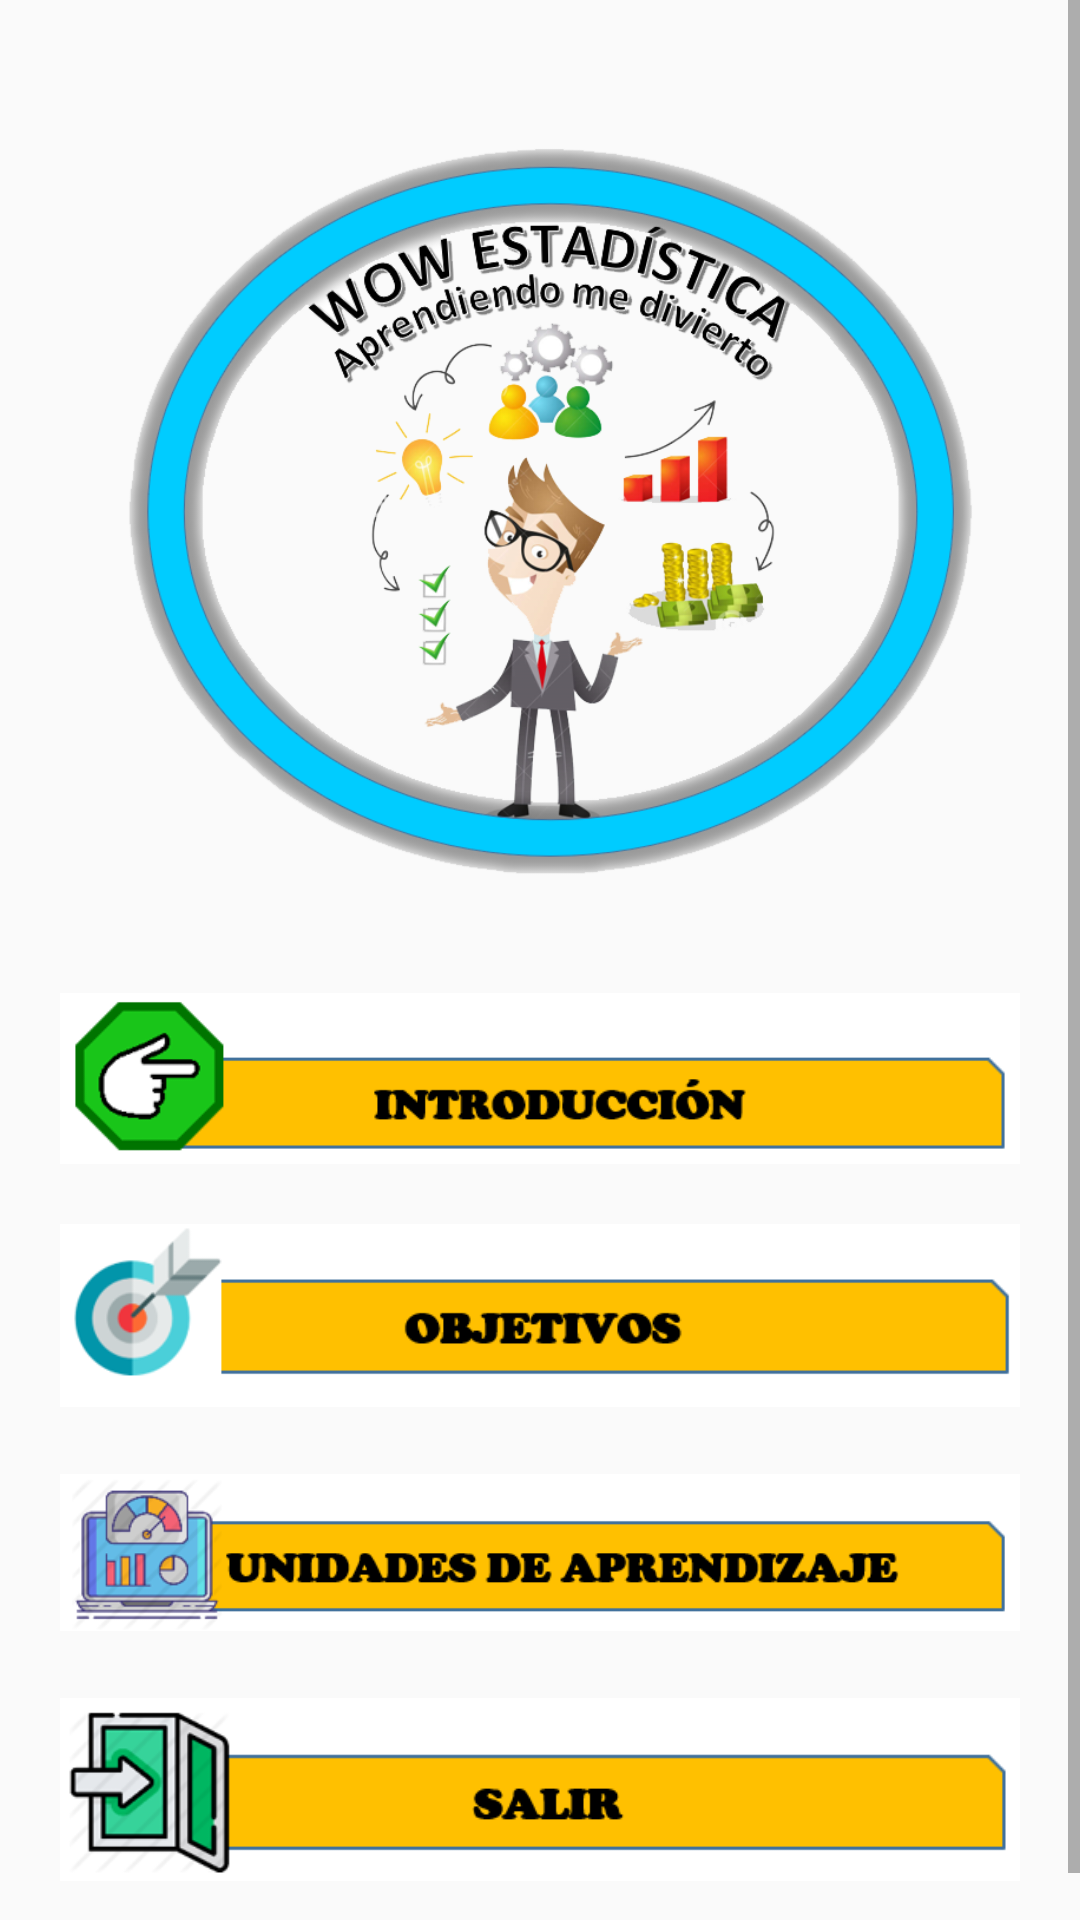

Layout XML and referenced resources for this Android screen:
<!-- AndroidManifest.xml: application theme Theme.WowEstadistica -->
<!-- res/layout/fragment_blank.xml -->
<?xml version="1.0" encoding="utf-8"?>
<FrameLayout xmlns:android="http://schemas.android.com/apk/res/android"
    xmlns:app="http://schemas.android.com/apk/res-auto"
    xmlns:tools="http://schemas.android.com/tools"
    android:layout_width="match_parent"
    android:layout_height="match_parent"
    tools:context=".fragments.BlankFragment">

    <ScrollView
        android:layout_width="match_parent"
        android:layout_height="match_parent">

        <LinearLayout
            android:layout_width="match_parent"
            android:layout_height="wrap_content"
            android:orientation="vertical"
            android:padding="20sp">

            <ImageView
                android:id="@+id/imageView3"
                android:layout_width="match_parent"
                android:layout_height="300dp"
                android:src="@drawable/logowow3" />

            <android.support.v7.widget.CardView
                android:id="@+id/cvIntroduccion"
                android:layout_width="match_parent"
                android:layout_height="match_parent"
                android:visibility="gone"
                app:cardElevation="5dp">

                <TextView
                    android:id="@+id/textView"
                    android:layout_width="wrap_content"
                    android:layout_height="wrap_content"
                    android:layout_gravity="center"
                    android:fontFamily="sans-serif"
                    android:padding="10dp"
                    android:text="Introducción"
                    android:textColor="#000000"
                    android:textSize="21sp" />
            </android.support.v7.widget.CardView>

            <ImageView
                android:id="@+id/ivIntroduccion"
                android:layout_width="match_parent"
                android:layout_height="79dp"
                android:src="@drawable/introduccion" />

            <android.support.v7.widget.CardView
                android:id="@+id/cvObjetivos"
                android:layout_width="match_parent"
                android:layout_height="match_parent"
                android:visibility="gone"
                app:cardElevation="5dp">

                <TextView
                    android:id="@+id/textView2"
                    android:layout_width="wrap_content"
                    android:layout_height="wrap_content"
                    android:layout_gravity="center"
                    android:fontFamily="sans-serif"
                    android:padding="10dp"
                    android:text="Objetivos"
                    android:textColor="#000000"
                    android:textSize="21sp" />
            </android.support.v7.widget.CardView>

            <ImageView
                android:id="@+id/ivObjetivos"
                android:layout_width="match_parent"
                android:layout_height="79dp"
                android:src="@drawable/objetivos" />

            <android.support.v7.widget.CardView
                android:id="@+id/cvUnidades"
                android:layout_width="match_parent"
                android:layout_height="match_parent"
                android:visibility="gone"
                app:cardElevation="5dp">

                <TextView
                    android:id="@+id/textView3"
                    android:layout_width="wrap_content"
                    android:layout_height="wrap_content"
                    android:layout_gravity="center"
                    android:fontFamily="sans-serif"
                    android:padding="10dp"
                    android:text="Unidades de aprendisaje"
                    android:textColor="#000000"
                    android:textSize="21sp" />
            </android.support.v7.widget.CardView>

            <ImageView
                android:id="@+id/ivUnidades"
                android:layout_width="match_parent"
                android:layout_height="79dp"
                android:src="@drawable/unidades" />

            <android.support.v7.widget.CardView
                android:id="@+id/cvSalir"
                android:layout_width="match_parent"
                android:layout_height="match_parent"
                android:visibility="gone"
                app:cardElevation="5dp">

                <TextView
                    android:layout_width="wrap_content"
                    android:layout_height="wrap_content"
                    android:layout_gravity="center"
                    android:fontFamily="sans-serif"
                    android:padding="10dp"
                    android:text="Salir"
                    android:textColor="#000000"
                    android:textSize="21sp" />
            </android.support.v7.widget.CardView>

            <ImageView
                android:id="@+id/ivSalir"
                android:layout_width="match_parent"
                android:layout_height="79dp"
                android:src="@drawable/salir" />

        </LinearLayout>
    </ScrollView>
</FrameLayout>
<!-- resources referenced by this layout -->
<resources>
  <!-- drawable introduccion: png bitmap (drawable-v24, 7802 bytes) -->
  <!-- drawable logowow3: png bitmap (drawable-v24, 213607 bytes) -->
  <!-- drawable objetivos: png bitmap (drawable-v24, 9402 bytes) -->
  <!-- drawable salir: png bitmap (drawable-v24, 12316 bytes) -->
  <!-- drawable unidades: png bitmap (drawable-v24, 17821 bytes) -->
  <style name="Theme.WowEstadistica" parent="Theme.AppCompat.Light.DarkActionBar">
          
          <item name="colorPrimary">@color/purple_500</item>
          <item name="colorPrimaryDark">@color/purple_700</item>
          <item name="colorAccent">@color/teal_200</item>
          
      </style>
  <!-- not gathered from this repository: default colours our renderer supplied (Android Studio template values) -->
  <color name="purple_500">#FF6200EE</color>
  <color name="purple_700">#FF3700B3</color>
  <color name="teal_200">#FF03DAC5</color>
</resources>
